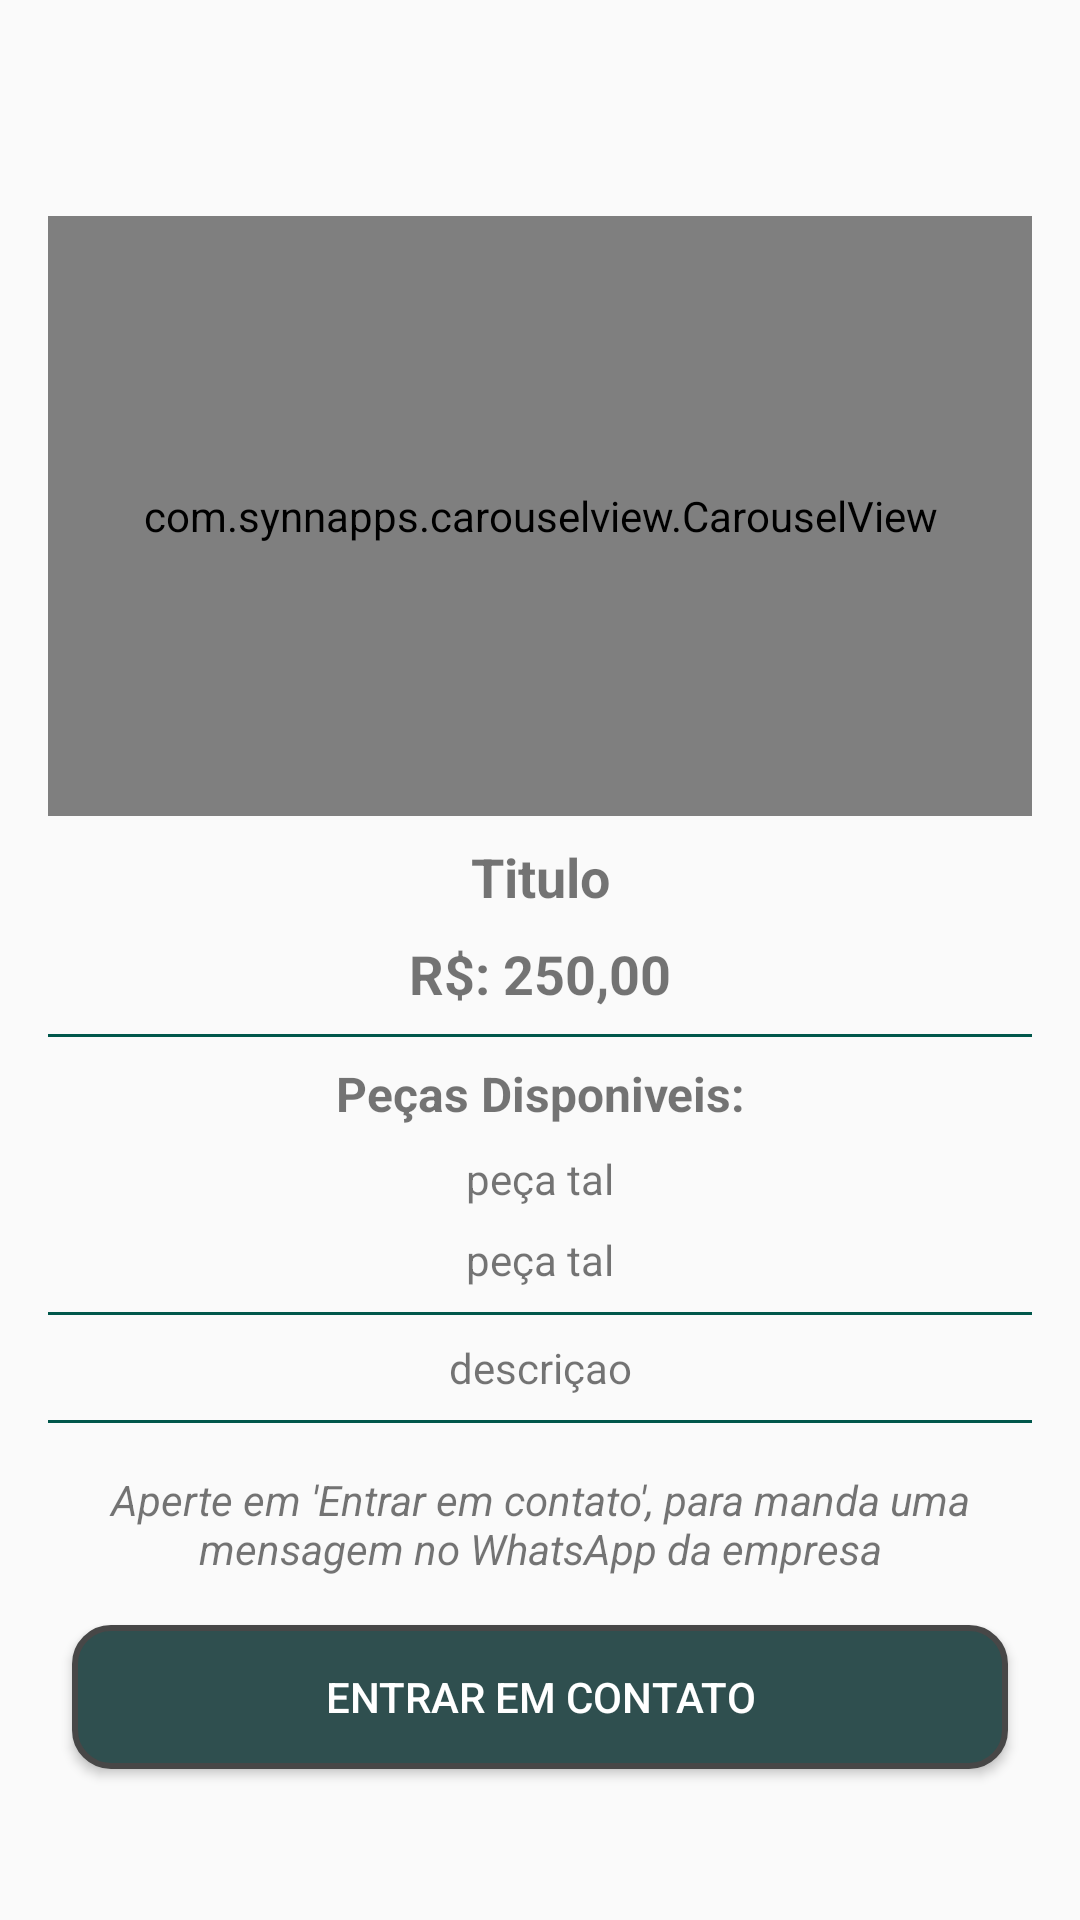

This screen was rendered from an Android layout file. Write that file and the resources it references.
<!-- AndroidManifest.xml: application theme AppTheme -->
<!-- res/layout/activity_detalhes_anuncio.xml -->
<?xml version="1.0" encoding="utf-8"?>
<ScrollView
    xmlns:android="http://schemas.android.com/apk/res/android"
    xmlns:app="http://schemas.android.com/apk/res-auto"
    xmlns:tools="http://schemas.android.com/tools"
    android:layout_width="match_parent"
    android:layout_height="match_parent">


    <LinearLayout
        android:layout_width="match_parent"
        android:layout_height="match_parent"
        android:orientation="vertical"
        tools:context=".activity.DetalhesAnuncio">

        <include layout="@layout/toolbar"></include>

<LinearLayout
    android:layout_width="match_parent"
    android:layout_height="match_parent"
    android:layout_margin="8dp"
    android:orientation="vertical"
    android:padding="8dp"
    >

    <com.synnapps.carouselview.CarouselView
        android:id="@+id/carouselView"
        android:layout_width="match_parent"
        android:layout_height="200dp"
        android:padding="8dp"
        app:fillColor="#FFFFFFFF"
        app:pageColor="#00000000"
        app:radius="6dp"
        app:slideInterval="3000"
        app:strokeColor="#FF777777"
        app:strokeWidth="1dp" />

    <TextView
        android:id="@+id/detalheTitulo"
        android:layout_width="match_parent"
        android:layout_height="wrap_content"
        android:layout_marginLeft="8dp"
        android:layout_marginTop="8dp"
        android:layout_marginRight="8dp"
        android:gravity="center"
        android:text="Titulo"
        android:textSize="18dp"
        android:textStyle="bold" />

    <TextView
        android:id="@+id/detalheValor"
        android:layout_width="match_parent"
        android:layout_height="wrap_content"
        android:layout_margin="8dp"

        android:gravity="center"
        android:text="R$: 250,00"
        android:textSize="18dp"
        android:textStyle="bold" />

    <View
        android:background="@color/colorPrimaryDark"
        android:layout_width="match_parent"
        android:layout_height="1dp"/>


    <TextView
        android:id="@+id/textView13"
        android:layout_width="match_parent"
        android:layout_height="wrap_content"
        android:layout_marginLeft="8dp"
        android:layout_marginTop="8dp"
        android:layout_marginRight="8dp"
        android:gravity="center"
        android:text="Peças Disponiveis:"
        android:textSize="16dp"
        android:textStyle="bold"/>

    <TextView
        android:id="@+id/detalheCategoria"
        android:layout_width="match_parent"
        android:layout_height="wrap_content"
        android:layout_margin="8dp"
        android:gravity="center"
        android:text="peça tal" />

    <TextView
        android:id="@+id/detalhePeca"
        android:layout_width="match_parent"
        android:layout_height="wrap_content"
        android:layout_marginLeft="8dp"
        android:layout_marginRight="8dp"
        android:layout_marginBottom="8dp"
        android:gravity="center"
        android:text="peça tal" />

    <View
        android:background="@color/colorPrimaryDark"
        android:layout_width="match_parent"
        android:layout_height="1dp"/>

    <TextView
        android:id="@+id/detalheDescricao"
        android:layout_width="match_parent"
        android:layout_height="wrap_content"
        android:layout_marginTop="8dp"
        android:layout_marginLeft="8dp"
        android:layout_marginRight="8dp"
        android:layout_marginBottom="8dp"
        android:gravity="center"
        android:text="descriçao" />

    <View
        android:background="@color/colorPrimaryDark"
        android:layout_width="match_parent"
        android:layout_height="1dp"/>
    <TextView
        android:layout_width="match_parent"
        android:layout_height="wrap_content"
        android:layout_marginTop="16dp"
        android:layout_marginLeft="8dp"
        android:layout_marginRight="8dp"
        android:layout_marginBottom="8dp"
        android:gravity="center"
        android:textStyle="italic"
        android:text="Aperte em 'Entrar em contato', para manda uma mensagem no WhatsApp da empresa" />

    <Button
        android:layout_marginTop="8dp"
        android:layout_marginLeft="8dp"
        android:layout_marginRight="8dp"
        android:layout_marginBottom="8dp"
        android:id="@+id/detalheButton"
        android:layout_width="match_parent"
        android:layout_height="wrap_content"
        android:textColor="@color/white"
        android:text="Entrar em Contato"
        android:onClick="entrarEmContato"
        android:background="@drawable/button_style"/>


</LinearLayout>
    </LinearLayout>
</ScrollView>
<!-- res/layout/toolbar.xml (included above) -->
<?xml version="1.0" encoding="utf-8"?>
<FrameLayout xmlns:android="http://schemas.android.com/apk/res/android"
    android:layout_width="match_parent"
    android:layout_height="match_parent"
    xmlns:app="http://schemas.android.com/apk/res-auto"
    android:theme="@style/AppTheme.AppBarOverlay">

    <androidx.appcompat.widget.Toolbar
        android:id="@+id/toolbarP"
        android:layout_width="match_parent"
        android:layout_height="?attr/actionBarSize"
        android:background="@color/bazul"
        android:minHeight="?attr/actionBarSize"
        app:popupTheme="@style/AppTheme.PopupOverlay"
        android:elevation="5dp"/>

</FrameLayout>
<!-- resources referenced by this layout -->
<resources>
  <color name="colorPrimaryDark">#00574B</color>
  <color name="white">#FFFFFFFF</color>
  <!-- drawable button_style (drawable) -->
  <selector xmlns:android="http://schemas.android.com/apk/res/android">
      <item>
          <shape android:shape="rectangle">
              <solid android:color="#2F4F4F"/> 
              <corners android:radius="12dp"/> 
              <stroke android:color="#474747" android:width="2dp"/> 
              <padding android:bottom="8dp" android:left="8dp" android:right="8dp" android:top="8dp"/>
          </shape>
      </item>
  </selector>
  <style name="AppTheme.AppBarOverlay" parent="ThemeOverlay.AppCompat.Dark.ActionBar" />
  <style name="AppTheme.PopupOverlay" parent="ThemeOverlay.AppCompat.Light" />
  <style name="AppTheme" parent="Theme.AppCompat.Light.NoActionBar">
          
          <item name="colorPrimary">@color/bazul</item>
          <item name="colorPrimaryDark">@color/laranja</item>
          <item name="colorAccent">@color/black</item>
      </style>
  <color name="black">#000000</color>
</resources>
